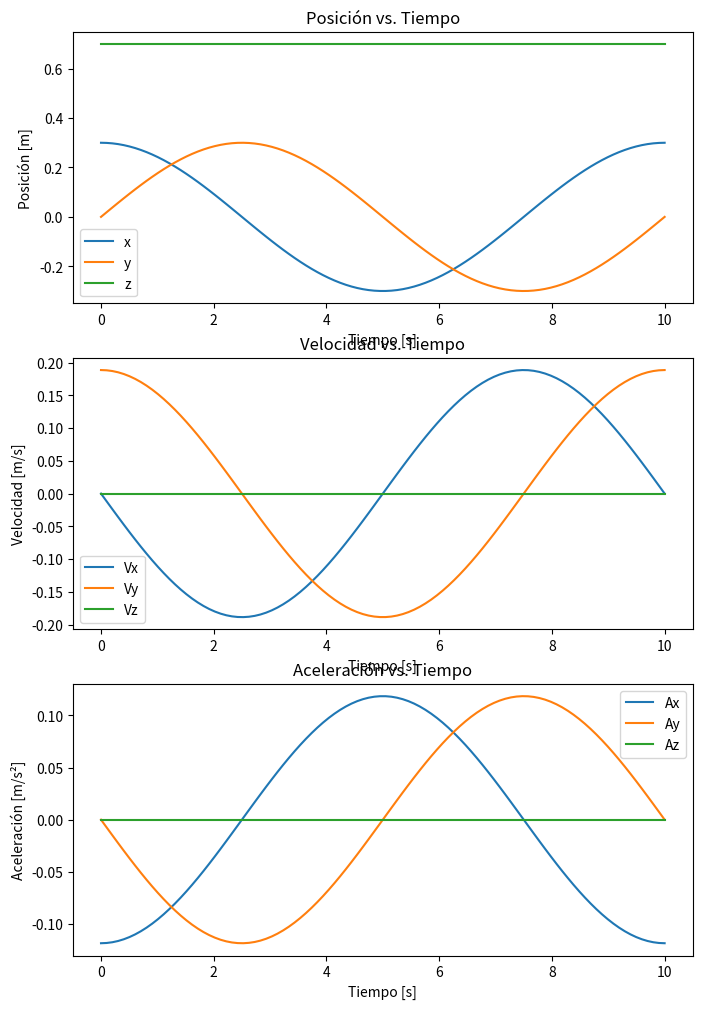
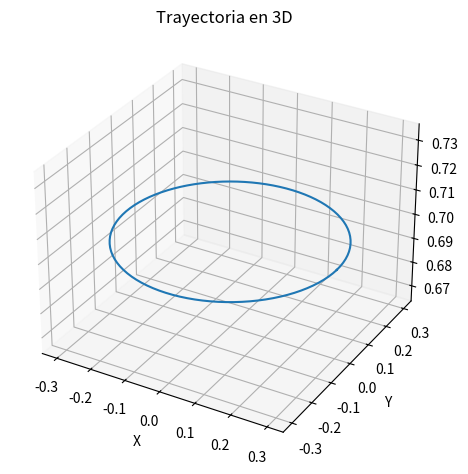

Here is the Python script that generated these plots, in order:
# import numpy as np
# import matplotlib.pyplot as plt

# h = 1
# r = .2
# w = np.pi/9.
# p = 8

# t = np.linspace(0, 100, 1000)

# # Cálculo de las coordenadas x, y, z y sus derivadas
# x = r * (np.arctan(p) + np.arctan(t - p)) * np.cos(w * t)
# y =  r * (np.arctan(p) + np.arctan(t - p)) * np.sin(w * t)
# z = (h/2) * (1 + np.tanh(t-7.5))

# dx = -r * (np.arctan(p) + np.arctan(t - p)) * w * np.sin(w * t)
# dy = r * (np.arctan(p) + np.arctan(t - p)) * w * np.cos(w * t)
# dz = (h/2) * np.tanh(t-7.5) * (1 - np.tanh(t-7.5))

# ddx = -r * (np.arctan(p) + np.arctan(t - p)) * w**2 * np.cos(w * t)
# ddy = -r * (np.arctan(p) + np.arctan(t - p)) * w**2 * np.sin(w * t)
# ddz = (h/2) * np.tanh(t-7.5) * (1 - np.tanh(t-7.5)) * (1 - 2*np.tanh(t-7.5)) 

# # Creación de las figuras
# fig1, ax1 = plt.subplots()
# ax1.plot(t, x, label='x')
# ax1.plot(t, y, label='y')
# ax1.plot(t, z, label='z')
# ax1.set_xlabel('Tiempo')
# ax1.set_ylabel('Posición')
# ax1.legend()

# fig2, ax2 = plt.subplots()
# ax2.plot(t, dx, label='dx')
# ax2.plot(t, dy, label='dy')
# ax2.plot(t, dz, label='dz')
# ax2.set_xlabel('Tiempo')
# ax2.set_ylabel('Velocidad')
# ax2.legend()

# fig3, ax3 = plt.subplots()
# ax3.plot(t, ddx, label='ddx')
# ax3.plot(t, ddy, label='ddy')
# # ax3.plot(t, ddz, label='ddz')
# ax3.set_xlabel('Tiempo')
# ax3.set_ylabel('Aceleración')
# ax3.legend()

# plt.show()

import numpy as np
import matplotlib.pyplot as plt
from mpl_toolkits.mplot3d import Axes3D

# Generar puntos en el tiempo
t = np.linspace(0, 10, 100)  # Intervalo de tiempo de 0 a 10 segundos

# Calcular las coordenadas x, y, z
x = 0.3 * np.cos(2 * np.pi * 0.1 * t)
y = 0.3 * np.sin(2 * np.pi * 0.1 * t)
z = 0.7 * np.ones_like(t)  # Coordenada z constante en 0.7

# Calcular la velocidad y la aceleración
dx_dt = -0.3 * 2 * np.pi * 0.1 * np.sin(2 * np.pi * 0.1 * t)
dy_dt = 0.3 * 2 * np.pi * 0.1 * np.cos(2 * np.pi * 0.1 * t)
dz_dt = np.zeros_like(t)  # La velocidad en z es siempre cero

d2x_dt2 = -0.3 * (2 * np.pi * 0.1) ** 2 * np.cos(2 * np.pi * 0.1 * t)
d2y_dt2 = -0.3 * (2 * np.pi * 0.1) ** 2 * np.sin(2 * np.pi * 0.1 * t)
d2z_dt2 = np.zeros_like(t)  # La aceleración en z es siempre cero

# Crear subgráficos
fig, axs = plt.subplots(3, 1, figsize=(8, 12))

# Gráfico de posición
axs[0].plot(t, x, label='x')
axs[0].plot(t, y, label='y')
axs[0].plot(t, z, label='z')
axs[0].set_xlabel('Tiempo [s]')
axs[0].set_ylabel('Posición [m]')
axs[0].set_title('Posición vs. Tiempo')
axs[0].legend()

# Gráfico de velocidad
axs[1].plot(t, dx_dt, label='Vx')
axs[1].plot(t, dy_dt, label='Vy')
axs[1].plot(t, dz_dt, label='Vz')
axs[1].set_xlabel('Tiempo [s]')
axs[1].set_ylabel('Velocidad [m/s]')
axs[1].set_title('Velocidad vs. Tiempo')
axs[1].legend()

# Gráfico de aceleración
axs[2].plot(t, d2x_dt2, label='Ax')
axs[2].plot(t, d2y_dt2, label='Ay')
axs[2].plot(t, d2z_dt2, label='Az')
axs[2].set_xlabel('Tiempo [s]')
axs[2].set_ylabel('Aceleración [m/s²]')
axs[2].set_title('Aceleración vs. Tiempo')
axs[2].legend()

# Crear la figura 3D
fig = plt.figure()
ax = fig.add_subplot(111, projection='3d')

# Graficar la trayectoria
ax.plot(x, y, z)

# Configurar etiquetas y título del gráfico
ax.set_xlabel('X')
ax.set_ylabel('Y')
ax.set_zlabel('Z')
ax.set_title('Trayectoria en 3D')

# Ajustar el espaciado entre subgráficos
plt.tight_layout()

# Mostrar los gráficos
plt.show()
